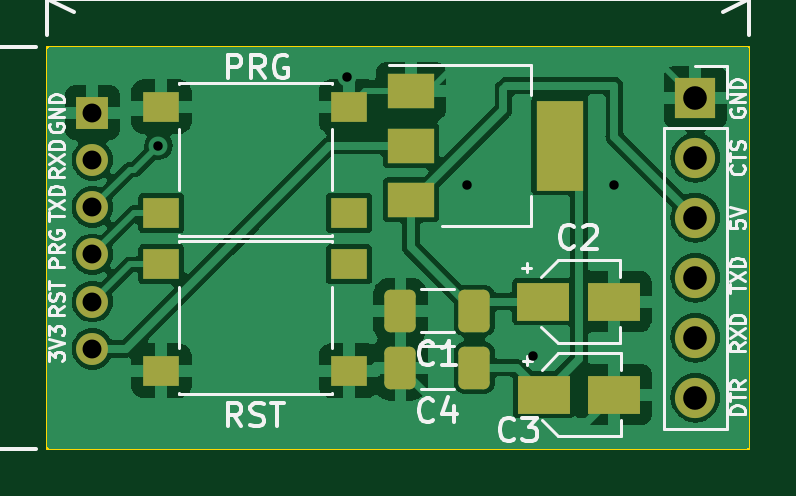
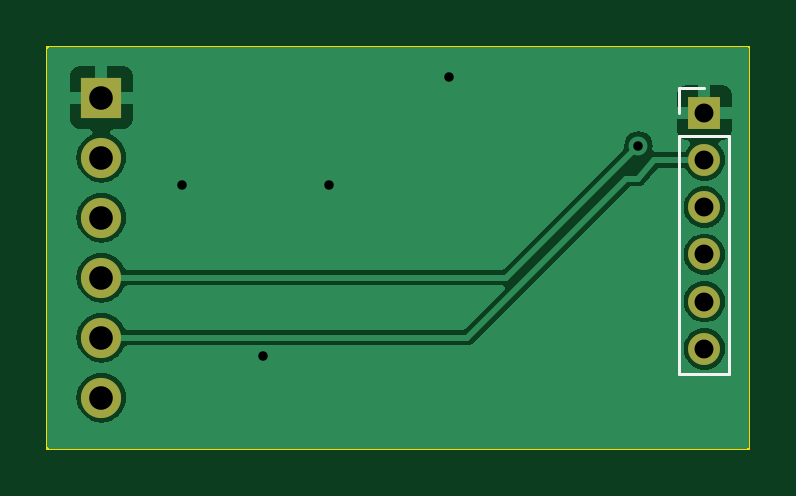
Circuit board: 11 layer files. Board 29.7 x 17.0 mm.
- bottom_copper: ESP12F_PROGRAMMER-B_Cu.gbr (21715 bytes)
- bottom_mask: ESP12F_PROGRAMMER-B_Mask.gbr (949 bytes)
- paste: ESP12F_PROGRAMMER-B_Paste.gbr (474 bytes)
- bottom_silk: ESP12F_PROGRAMMER-B_Silkscreen.gbr (820 bytes)
- outline: ESP12F_PROGRAMMER-Edge_Cuts.gbr (631 bytes)
- top_copper: ESP12F_PROGRAMMER-F_Cu.gbr (56074 bytes)
- top_mask: ESP12F_PROGRAMMER-F_Mask.gbr (2387 bytes)
- paste: ESP12F_PROGRAMMER-F_Paste.gbr (1912 bytes)
- top_silk: ESP12F_PROGRAMMER-F_Silkscreen.gbr (39648 bytes)
- drill: ESP12F_PROGRAMMER-NPTH-drl.gbr (483 bytes)
- drill: ESP12F_PROGRAMMER-PTH-drl.gbr (1123 bytes)

=== bottom_copper: ESP12F_PROGRAMMER-B_Cu.gbr (21715 bytes, source omitted) ===
=== bottom_mask: ESP12F_PROGRAMMER-B_Mask.gbr ===
%TF.GenerationSoftware,KiCad,Pcbnew,7.0.6-1.fc38*%
%TF.CreationDate,2023-08-14T18:08:00+02:00*%
%TF.ProjectId,ESP12F_PROGRAMMER,45535031-3246-45f5-9052-4f4752414d4d,rev?*%
%TF.SameCoordinates,Original*%
%TF.FileFunction,Soldermask,Bot*%
%TF.FilePolarity,Negative*%
%FSLAX46Y46*%
G04 Gerber Fmt 4.6, Leading zero omitted, Abs format (unit mm)*
G04 Created by KiCad (PCBNEW 7.0.6-1.fc38) date 2023-08-14 18:08:00*
%MOMM*%
%LPD*%
G01*
G04 APERTURE LIST*
%ADD10R,1.700000X1.700000*%
%ADD11O,1.700000X1.700000*%
%ADD12R,1.350000X1.350000*%
%ADD13O,1.350000X1.350000*%
G04 APERTURE END LIST*
D10*
%TO.C,J2*%
X140843000Y-91440000D03*
D11*
X140843000Y-93980000D03*
X140843000Y-96520000D03*
X140843000Y-99060000D03*
X140843000Y-101600000D03*
X140843000Y-104140000D03*
%TD*%
D12*
%TO.C,J1*%
X115316000Y-92075000D03*
D13*
X115316000Y-94075000D03*
X115316000Y-96075000D03*
X115316000Y-98075000D03*
X115316000Y-100075000D03*
X115316000Y-102075000D03*
%TD*%
M02*

=== paste: ESP12F_PROGRAMMER-B_Paste.gbr ===
%TF.GenerationSoftware,KiCad,Pcbnew,7.0.6-1.fc38*%
%TF.CreationDate,2023-08-14T18:08:00+02:00*%
%TF.ProjectId,ESP12F_PROGRAMMER,45535031-3246-45f5-9052-4f4752414d4d,rev?*%
%TF.SameCoordinates,Original*%
%TF.FileFunction,Paste,Bot*%
%TF.FilePolarity,Positive*%
%FSLAX46Y46*%
G04 Gerber Fmt 4.6, Leading zero omitted, Abs format (unit mm)*
G04 Created by KiCad (PCBNEW 7.0.6-1.fc38) date 2023-08-14 18:08:00*
%MOMM*%
%LPD*%
G01*
G04 APERTURE LIST*
G04 APERTURE END LIST*
M02*

=== bottom_silk: ESP12F_PROGRAMMER-B_Silkscreen.gbr ===
%TF.GenerationSoftware,KiCad,Pcbnew,7.0.6-1.fc38*%
%TF.CreationDate,2023-08-14T18:08:00+02:00*%
%TF.ProjectId,ESP12F_PROGRAMMER,45535031-3246-45f5-9052-4f4752414d4d,rev?*%
%TF.SameCoordinates,Original*%
%TF.FileFunction,Legend,Bot*%
%TF.FilePolarity,Positive*%
%FSLAX46Y46*%
G04 Gerber Fmt 4.6, Leading zero omitted, Abs format (unit mm)*
G04 Created by KiCad (PCBNEW 7.0.6-1.fc38) date 2023-08-14 18:08:00*
%MOMM*%
%LPD*%
G01*
G04 APERTURE LIST*
%ADD10C,0.120000*%
G04 APERTURE END LIST*
D10*
%TO.C,J1*%
X116376000Y-103135000D02*
X114256000Y-103135000D01*
X116376000Y-93075000D02*
X116376000Y-103135000D01*
X116376000Y-93075000D02*
X114256000Y-93075000D01*
X116376000Y-92075000D02*
X116376000Y-91015000D01*
X116376000Y-91015000D02*
X115316000Y-91015000D01*
X114256000Y-93075000D02*
X114256000Y-103135000D01*
%TD*%
M02*

=== outline: ESP12F_PROGRAMMER-Edge_Cuts.gbr ===
%TF.GenerationSoftware,KiCad,Pcbnew,7.0.6-1.fc38*%
%TF.CreationDate,2023-08-14T18:08:00+02:00*%
%TF.ProjectId,ESP12F_PROGRAMMER,45535031-3246-45f5-9052-4f4752414d4d,rev?*%
%TF.SameCoordinates,Original*%
%TF.FileFunction,Profile,NP*%
%FSLAX46Y46*%
G04 Gerber Fmt 4.6, Leading zero omitted, Abs format (unit mm)*
G04 Created by KiCad (PCBNEW 7.0.6-1.fc38) date 2023-08-14 18:08:00*
%MOMM*%
%LPD*%
G01*
G04 APERTURE LIST*
%TA.AperFunction,Profile*%
%ADD10C,0.100000*%
%TD*%
G04 APERTURE END LIST*
D10*
X113411000Y-89281000D02*
X143129000Y-89281000D01*
X143129000Y-106299000D01*
X113411000Y-106299000D01*
X113411000Y-89281000D01*
M02*

=== top_copper: ESP12F_PROGRAMMER-F_Cu.gbr (56074 bytes, source omitted) ===
=== top_mask: ESP12F_PROGRAMMER-F_Mask.gbr (2387 bytes, source withheld) ===
=== paste: ESP12F_PROGRAMMER-F_Paste.gbr (1912 bytes, source withheld) ===
=== top_silk: ESP12F_PROGRAMMER-F_Silkscreen.gbr (39648 bytes, source omitted) ===
=== drill: ESP12F_PROGRAMMER-NPTH-drl.gbr ===
%TF.GenerationSoftware,KiCad,Pcbnew,7.0.6-1.fc38*%
%TF.CreationDate,2023-08-14T18:08:23+02:00*%
%TF.ProjectId,ESP12F_PROGRAMMER,45535031-3246-45f5-9052-4f4752414d4d,rev?*%
%TF.SameCoordinates,Original*%
%TF.FileFunction,NonPlated,1,2,NPTH*%
%TF.FilePolarity,Positive*%
%FSLAX46Y46*%
G04 Gerber Fmt 4.6, Leading zero omitted, Abs format (unit mm)*
G04 Created by KiCad (PCBNEW 7.0.6-1.fc38) date 2023-08-14 18:08:23*
%MOMM*%
%LPD*%
G01*
G04 APERTURE LIST*
G04 APERTURE END LIST*
M02*

=== drill: ESP12F_PROGRAMMER-PTH-drl.gbr ===
%TF.GenerationSoftware,KiCad,Pcbnew,7.0.6-1.fc38*%
%TF.CreationDate,2023-08-14T18:08:23+02:00*%
%TF.ProjectId,ESP12F_PROGRAMMER,45535031-3246-45f5-9052-4f4752414d4d,rev?*%
%TF.SameCoordinates,Original*%
%TF.FileFunction,Plated,1,2,PTH,Drill*%
%TF.FilePolarity,Positive*%
%FSLAX46Y46*%
G04 Gerber Fmt 4.6, Leading zero omitted, Abs format (unit mm)*
G04 Created by KiCad (PCBNEW 7.0.6-1.fc38) date 2023-08-14 18:08:23*
%MOMM*%
%LPD*%
G01*
G04 APERTURE LIST*
%TA.AperFunction,ViaDrill*%
%ADD10C,0.400000*%
%TD*%
%TA.AperFunction,ComponentDrill*%
%ADD11C,0.800000*%
%TD*%
%TA.AperFunction,ComponentDrill*%
%ADD12C,1.000000*%
%TD*%
G04 APERTURE END LIST*
D10*
X118110000Y-93472000D03*
X126111000Y-90551000D03*
X131191000Y-95123000D03*
X133985000Y-102362000D03*
X137414000Y-95123000D03*
D11*
%TO.C,J1*%
X115316000Y-92075000D03*
X115316000Y-94075000D03*
X115316000Y-96075000D03*
X115316000Y-98075000D03*
X115316000Y-100075000D03*
X115316000Y-102075000D03*
D12*
%TO.C,J2*%
X140843000Y-91440000D03*
X140843000Y-93980000D03*
X140843000Y-96520000D03*
X140843000Y-99060000D03*
X140843000Y-101600000D03*
X140843000Y-104140000D03*
M02*

